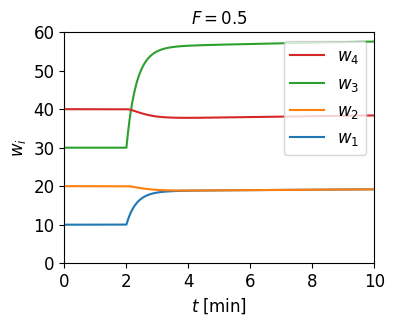
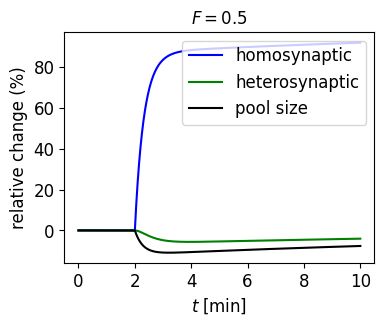

The matplotlib source for these figures, in order:
#!/usr/bin/env python

# Simple model of receptors diffusing in and out of synapses.
# Simulation of the Dynamcis with the Euler method.
#
# [redacted]

import numpy as np
from  matplotlib import pyplot as plt
import matplotlib.lines as mlines

# parameters
N = 4               # number of synapses
steps = 10000       # number of time steps to simulate
duration = 10.0     # duration in minutes
change_time = 2.0   # time at which number of slots changes
ts = duration/steps # time step of the simulation
beta = 60.0/43.0    # transition rate out of slots in 1/min
delta = 1.0/14.0    # removal rate in 1/min
F = 0.5             # desired filling fraction
phi = 2.67          # relative pool size

# variables
p = np.zeros(steps)
w = np.zeros([N,steps])
s = np.zeros([N,steps])
times = np.zeros(steps)

# set initial numbers of slots and receptors, weights, pool size
for i in range(0,N):
    s[i,0] = 20.0 + i*20.0
S = np.sum(s[:,0])
W = F*S             # initial sum of weights
P = phi*W           # receptors in the pool in steady state
p[0] = P
for i in range(0,N):
    w[i,0] = F*s[i,0]

# derived parameters
gamma = delta*F*S*phi       # production rate set to achieve desired pool size
alpha = beta/(phi*S*(1-F))  # set alpha accordingly


print('beginning:')
print("S =", S, ", W =", W, ", p =", p[0])
print("w = ", w[:,0])

# simulation loop
for t in range(0, steps-1):

    if t==round(change_time/ts): # alter number of slots after some time
      s[N-2,t] = s[N-2,t]*2.0
      s[N-4,t] = s[N-4,t]*2.0
        
    W = sum(w[:,t])
    S = sum(s[:,t])
    s[:,t+1] = s[:,t]
    w[:,t+1] = w[:,t] + ts * (alpha*p[t] * (s[:,t]-w[:,t]) - beta*w[:,t])
    p[t+1] = p[t] + ts * (beta*W - alpha*p[t]*(S-W) - delta*p[t] + gamma)
    times[t+1] = ts*(t+1)


# show results
print('end:')
print("S =", S, ", W =", W, ", p =", p[t])
print("w = ", w[:,t])

f1 = plt.figure(figsize=(4,3))
font = {'family' : 'serif',
        'weight' : 'normal',
        'size'   : 12}
plt.rc('font', **font)
plt.rc('font', serif='Times New Roman') 
[line1, line2, line3, line4] = plt.plot(times, np.transpose(w))
plt.axis((0.0, 10.0, 0.0, 60.0))
plt.title(r'$F=0.5$', fontsize=12)
plt.legend((line4, line3, line2, line1), (r'$w_4$', r'$w_3$', r'$w_2$', r'$w_1$'), loc=1, fontsize=12)
plt.xlabel(r'$t \; [{\rm min}]$', fontsize=12)
plt.ylabel(r'$w_i$', fontsize=12)
plt.show()
#f1.savefig("Fig5A.pdf", bbox_inches='tight')

f2 = plt.figure(figsize=(4,3))
font = {'family' : 'serif',
        'weight' : 'normal',
        'size'   : 12}
plt.rc('font', **font)
plt.rc('font', serif='Times New Roman') 
w_rel_homo = (w[0,:]-w[0,0])/w[0,0]*100.0
w_rel_hetero = (w[1,:]-w[1,0])/w[1,0]*100.0
p_rel = (p[:]-p[0])/p[0]*100.0
plt.plot(times, w_rel_homo,'b', label=r'homosynaptic')
plt.plot(times, w_rel_hetero,'g', label=r'heterosynaptic')
plt.plot(times, p_rel, 'k', label=r'pool size')
plt.title(r'$F=0.5$', fontsize=12)
plt.xlabel(r'$t \; [{\rm min}]$', fontsize=12)
plt.ylabel(r'relative change (%)', fontsize=12)
plt.legend(loc='upper right', fontsize=12)
plt.show()
#f2.savefig("Fig5B.pdf", bbox_inches='tight')


